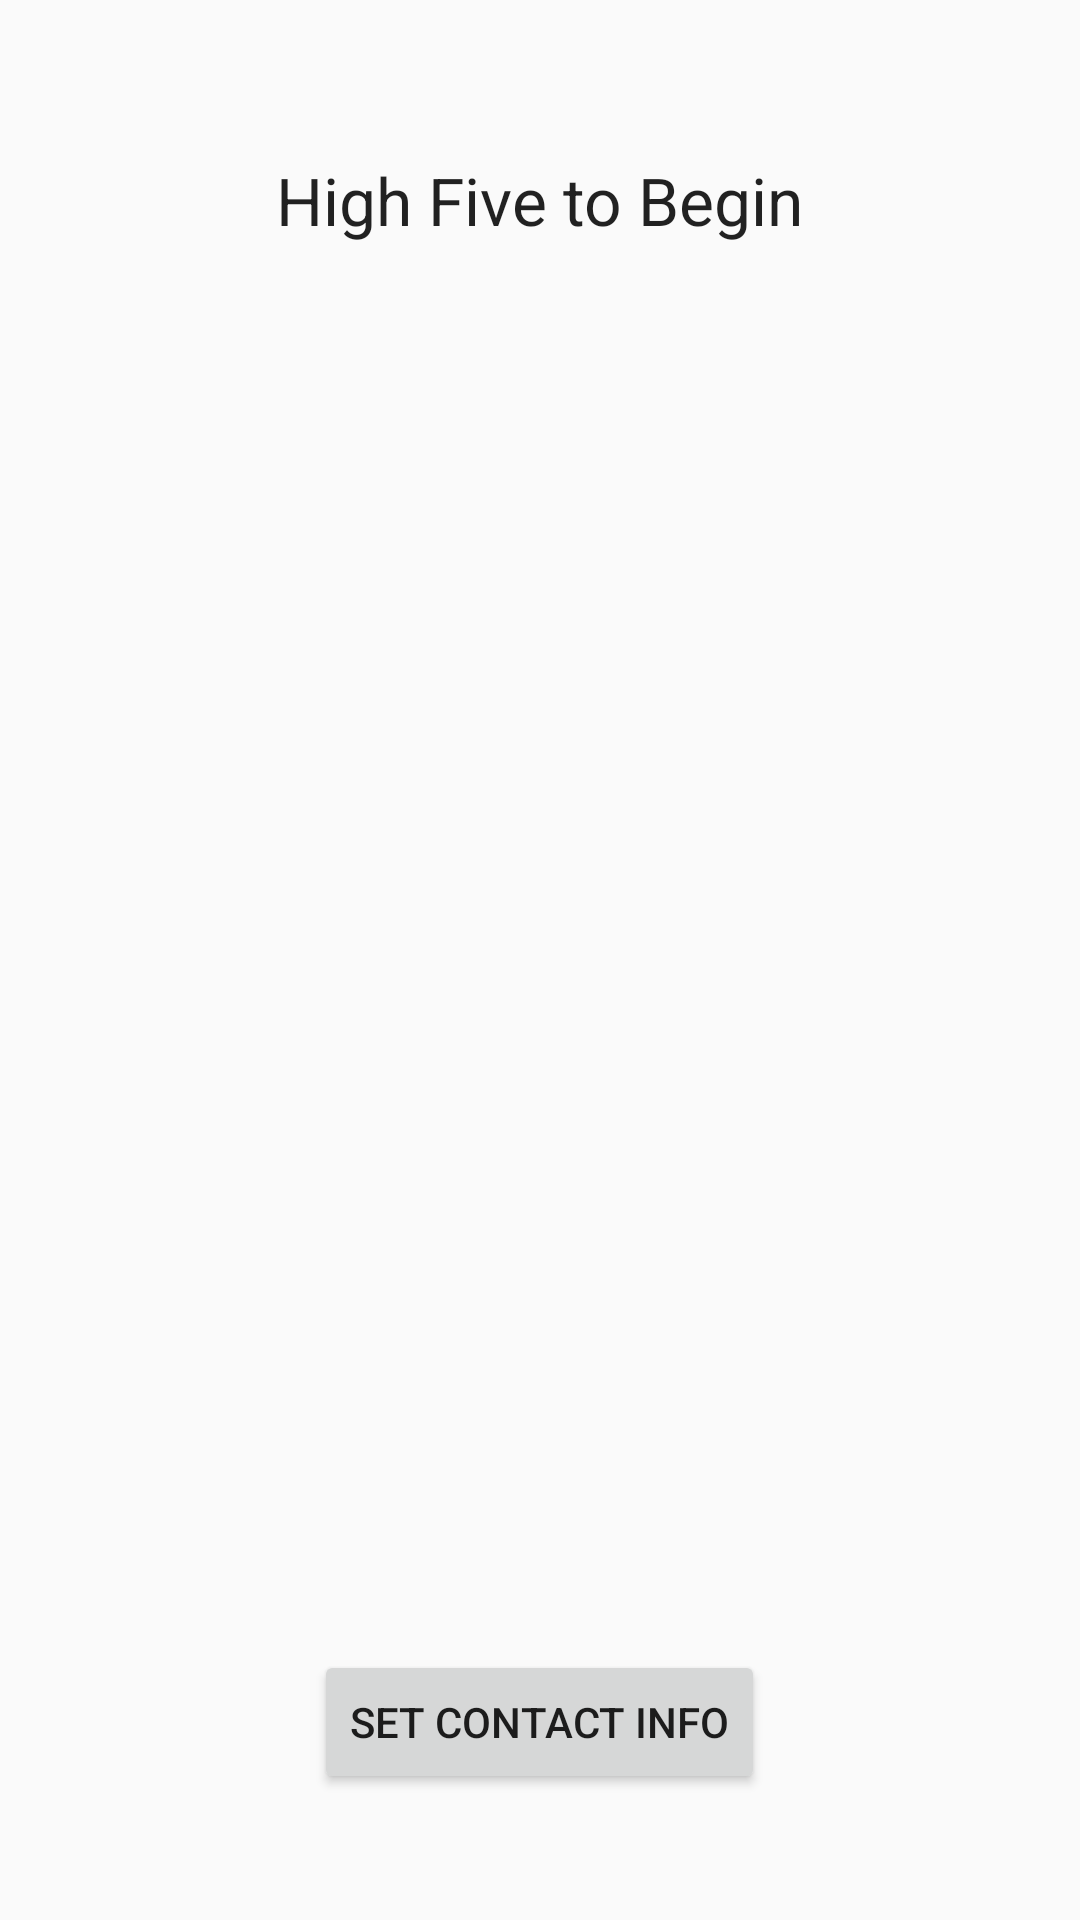

Write the Android layout XML for this screen, with the resource values it uses.
<!-- AndroidManifest.xml: application theme AppTheme -->
<!-- res/layout/activity_main.xml -->
<RelativeLayout xmlns:android="http://schemas.android.com/apk/res/android"
    xmlns:tools="http://schemas.android.com/tools" android:layout_width="match_parent"
    android:layout_height="match_parent" android:paddingLeft="@dimen/activity_horizontal_margin"
    android:paddingRight="@dimen/activity_horizontal_margin"
    android:paddingTop="@dimen/activity_vertical_margin"
    android:paddingBottom="@dimen/activity_vertical_margin" tools:context=".MainActivity">

    <TextView android:text="@string/subtitle"
        android:layout_width="wrap_content"
        android:id="@+id/subtitle_text"
        style="@android:style/TextAppearance.Large"
        android:layout_height="wrap_content"
        android:layout_marginTop="52dp"
        android:layout_alignParentTop="true"
        android:layout_centerHorizontal="true" />
    <Button
        android:layout_width="wrap_content"
        android:layout_height="wrap_content"
        android:id="@+id/set_contact_info_btn"
        android:text="@string/set_contact_btn"
        android:layout_marginBottom="42dp"
        android:layout_alignParentBottom="true"
        android:layout_centerHorizontal="true" />

</RelativeLayout>
<!-- resources referenced by this layout -->
<resources>
  <string name="set_contact_btn">Set Contact Info</string>
  <string name="subtitle">High Five to Begin</string>
  <style name="AppTheme" parent="Theme.AppCompat.Light.DarkActionBar">
          
          <item name="colorPrimary">@color/colorPrimary</item>
          <item name="colorPrimaryDark">@color/colorPrimaryDark</item>
          <item name="colorAccent">@color/colorAccent</item>
          <item name="windowNoTitle">false</item>
          <item name="windowActionBar">true</item>
      </style>
  <color name="colorPrimary">#21b684</color>
  <color name="colorPrimaryDark">#157555</color>
  <color name="colorAccent">#4A148C</color>
</resources>
